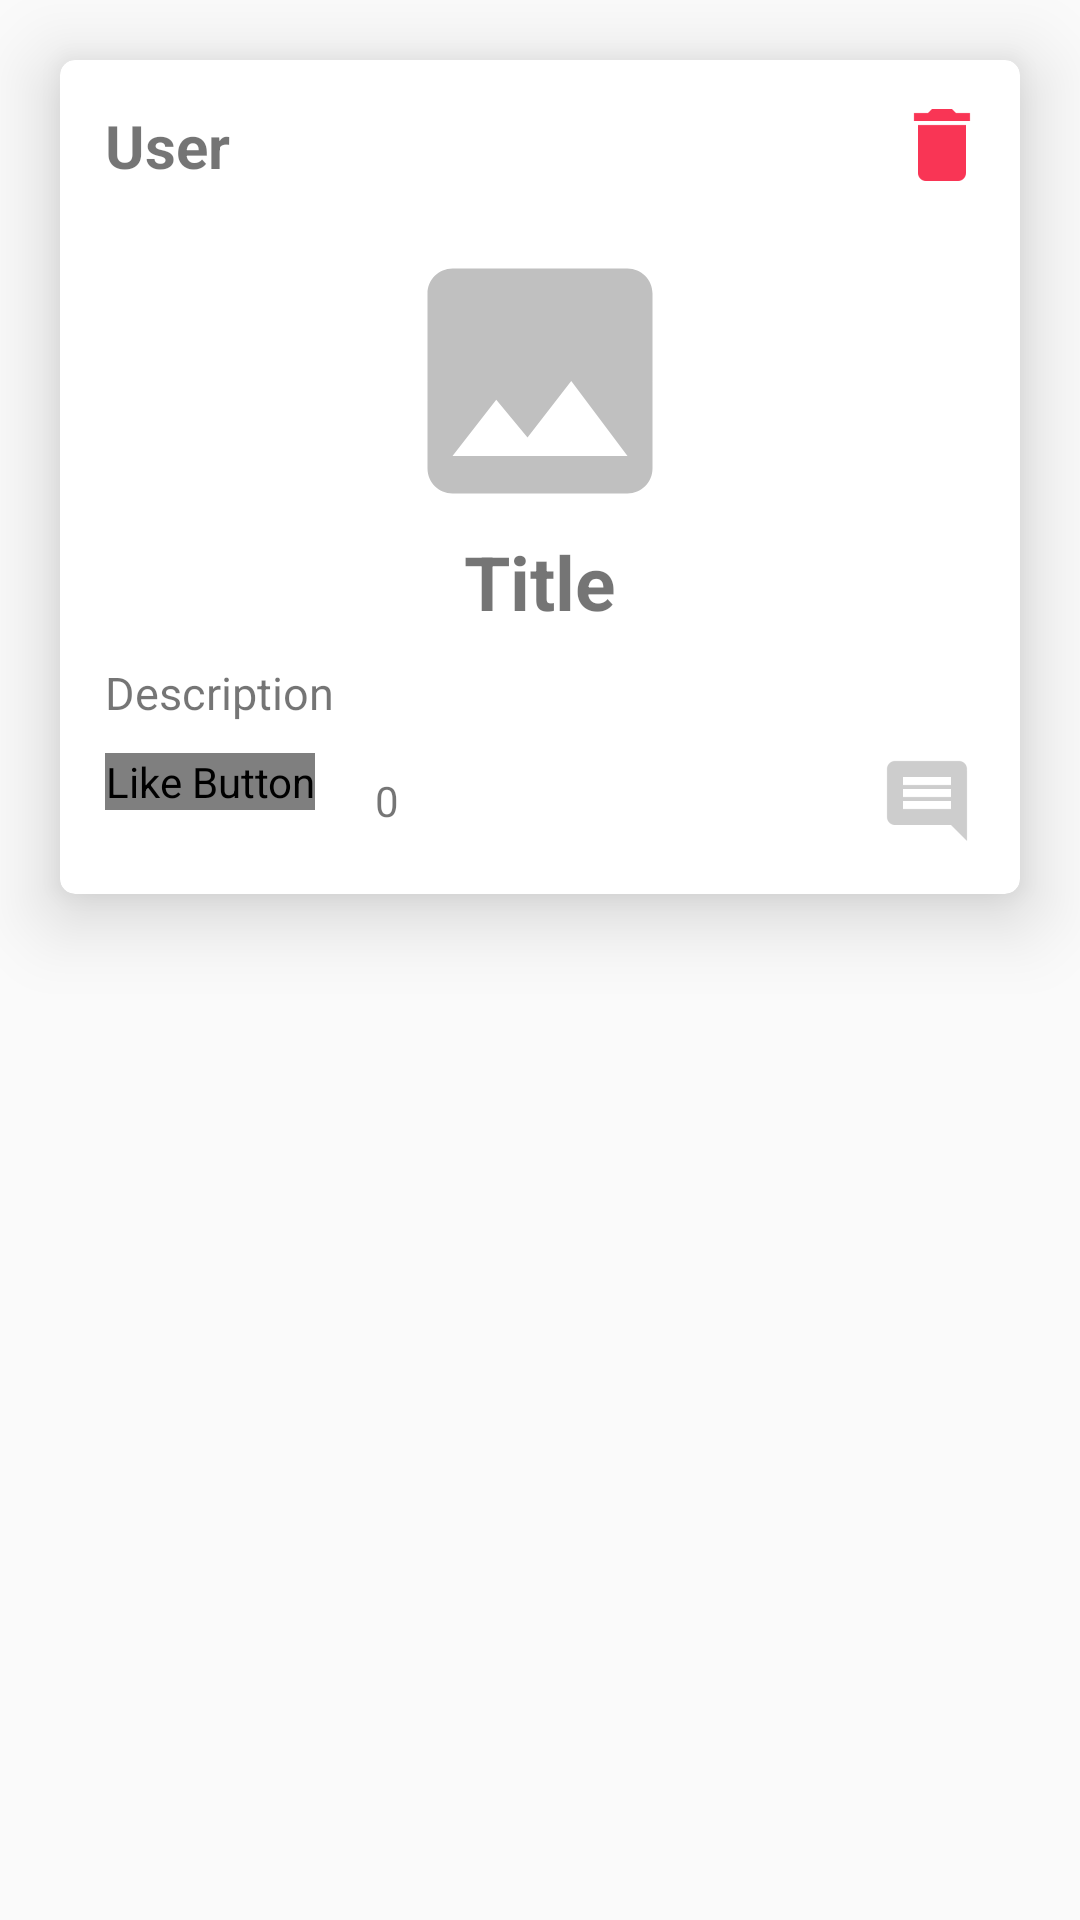

The Android layout XML behind this screen, and the referenced resources:
<!-- AndroidManifest.xml: application theme AppTheme -->
<!-- res/layout/single_post_layout_unique.xml -->
<?xml version="1.0" encoding="utf-8"?>
<LinearLayout xmlns:android="http://schemas.android.com/apk/res/android"
    xmlns:app="http://schemas.android.com/apk/res-auto"
    android:layout_width="match_parent"
    android:layout_height="wrap_content"
    android:orientation="vertical">

    <android.support.v7.widget.CardView
        android:id="@+id/singlePostCard"
        android:layout_width="match_parent"
        android:layout_height="wrap_content"
        android:layout_marginBottom="10dp"
        android:layout_marginLeft="20dp"
        android:layout_marginRight="20dp"
        android:layout_marginTop="20dp"
        app:cardCornerRadius="5dp"
        app:cardElevation="15dp">

        <LinearLayout
            android:layout_width="match_parent"
            android:layout_height="wrap_content"
            android:orientation="vertical">

            <RelativeLayout
                android:layout_width="match_parent"
                android:layout_height="wrap_content">

                <TextView
                    android:id="@+id/singleUserId"
                    android:layout_width="wrap_content"
                    android:layout_height="wrap_content"
                    android:layout_margin="15dp"
                    android:layout_marginTop="20dp"
                    android:text="@string/user"
                    android:textSize="20sp"
                    android:textStyle="bold" />

                <ImageButton
                    android:id="@+id/deleteButton"
                    android:layout_width="wrap_content"
                    android:layout_height="wrap_content"
                    android:layout_alignParentEnd="true"
                    android:layout_alignParentRight="true"
                    android:layout_centerVertical="true"
                    android:layout_marginRight="10dp"
                    android:layout_marginEnd="10dp"
                    android:background="@android:color/transparent"
                    android:src="@drawable/ic_delete" />
            </RelativeLayout>

            <LinearLayout
                android:id="@+id/firstLay"
                android:layout_width="match_parent"
                android:layout_height="wrap_content"
                android:layout_marginBottom="15dp"
                android:layout_marginLeft="15dp"
                android:layout_marginRight="15dp"
                android:orientation="vertical">

                <ImageView
                    android:id="@+id/singlePostImage"
                    android:layout_width="match_parent"
                    android:layout_height="wrap_content"
                    android:contentDescription="@string/post_image"
                    android:scaleType="fitCenter"
                    android:src="@drawable/ic_image" />

                <TextView
                    android:id="@+id/singlePostTitle"
                    android:layout_width="wrap_content"
                    android:layout_height="wrap_content"
                    android:ellipsize="end"
                    android:lines="1"
                    android:maxLines="1"
                    android:text="@string/title"
                    android:textSize="25sp"
                    android:layout_gravity="center_horizontal"
                    android:textStyle="bold" />

                <TextView
                    android:id="@+id/singlePostDescription"
                    android:layout_width="wrap_content"
                    android:layout_height="wrap_content"
                    android:layout_marginTop="10dp"
                    android:ellipsize="end"
                    android:maxLines="1"
                    android:textColorLink="#4294DE"
                    android:linksClickable="true"
                    android:autoLink="all"
                    android:text="@string/description"
                    android:textSize="15sp" />

                <RelativeLayout
                    android:layout_width="match_parent"
                    android:layout_height="wrap_content"
                    android:layout_marginTop="10dp"
                    android:orientation="horizontal">

                    <com.like.LikeButton
                        android:id="@+id/like_button"
                        android:layout_width="wrap_content"
                        android:layout_height="wrap_content"
                        android:background="@android:color/transparent"
                        android:contentDescription="Like Button"
                        app:icon_type="thumb" />

                    <TextView
                        android:id="@+id/usersWhoLike"
                        android:layout_width="wrap_content"
                        android:layout_height="wrap_content"
                        android:layout_centerVertical="true"
                        android:layout_gravity="center_vertical"
                        android:layout_marginLeft="20dp"
                        android:layout_marginStart="20dp"
                        android:layout_toEndOf="@id/like_button"
                        android:layout_toRightOf="@id/like_button"
                        android:ellipsize="end"
                        android:lines="1"
                        android:maxLines="1"
                        android:text="0" />

                    <ImageButton
                        android:id="@+id/comment_btn"
                        android:layout_width="wrap_content"
                        android:layout_height="wrap_content"
                        android:layout_alignParentEnd="true"
                        android:layout_alignParentRight="true"
                        android:background="@android:color/transparent"
                        android:contentDescription="Comment Button"
                        android:layout_centerVertical="true"
                        android:src="@drawable/ic_comment" />

                </RelativeLayout>
            </LinearLayout>
        </LinearLayout>

    </android.support.v7.widget.CardView>

</LinearLayout>
<!-- resources referenced by this layout -->
<resources>
  <!-- drawable ic_comment: png bitmap (drawable-hdpi, 311 bytes) -->
  <!-- drawable ic_delete: png bitmap (drawable-hdpi, 292 bytes) -->
  <!-- drawable ic_image (drawable) -->
  <vector xmlns:android="http://schemas.android.com/apk/res/android"
      android:width="100dp"
      android:height="100dp"
      android:viewportHeight="24.0"
      android:viewportWidth="24.0">
      <path
          android:fillColor="#c0c0c0"
          android:pathData="M21,19V5c0,-1.1 -0.9,-2 -2,-2H5c-1.1,0 -2,0.9 -2,2v14c0,1.1 0.9,2 2,2h14c1.1,0 2,-0.9 2,-2zM8.5,13.5l2.5,3.01L14.5,12l4.5,6H5l3.5,-4.5z" />
  </vector>
  <string name="description">Description</string>
  <string name="post_image">Post Image</string>
  <string name="title">Title</string>
  <string name="user">User</string>
  <style name="AppTheme" parent="Theme.AppCompat.Light.NoActionBar">
          
          <item name="colorPrimary">@color/colorPrimary</item>
          <item name="colorPrimaryDark">@color/colorPrimaryDark</item>
          <item name="colorAccent">@color/colorAccent</item>
      </style>
  <color name="colorPrimary">#ff8a80 </color>
  <color name="colorPrimaryDark">#c85a54</color>
  <color name="colorAccent">#FF4081</color>
</resources>
